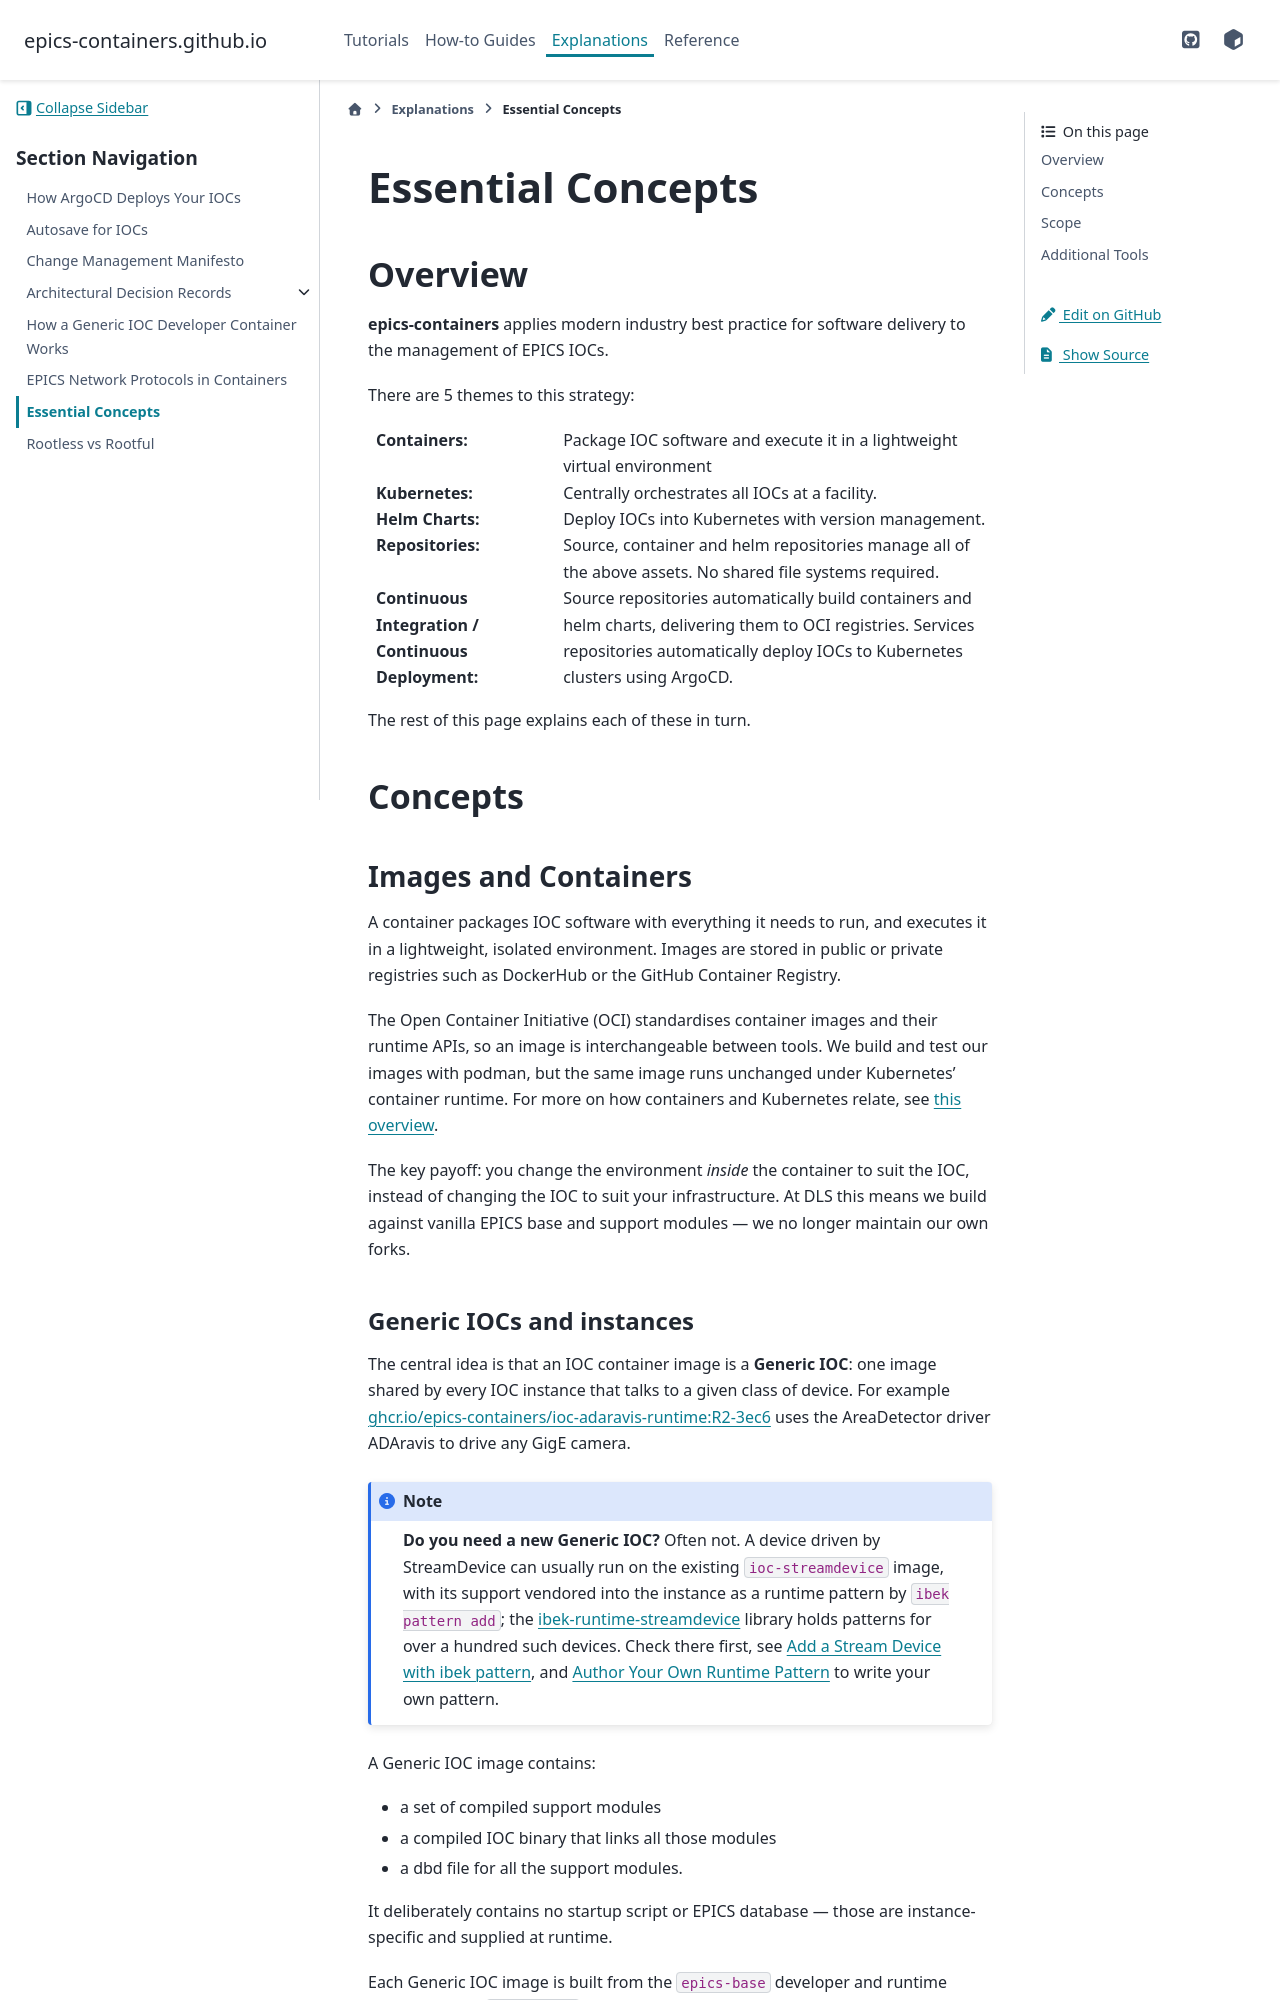

repository: epics-containers/epics-containers.github.io · page: main/explanations/introduction.html · generator: sphinx

(essential)=

# Essential Concepts

## Overview

```{include} ../overview.md
```

The rest of this page explains each of these in turn.

## Concepts

### Images and Containers

A container packages IOC software with everything it needs to run, and executes
it in a lightweight, isolated environment. Images are stored in public or
private registries such as DockerHub or the GitHub Container Registry.

The Open Container Initiative (OCI) standardises container images and their
runtime APIs, so an image is interchangeable between tools. We build and test
our images with podman, but the same image runs unchanged under Kubernetes'
container runtime. For more on how containers and Kubernetes relate, see
[this overview](https://semaphoreci.com/blog/kubernetes-vs-docker).

The key payoff: you change the environment *inside* the container to suit the
IOC, instead of changing the IOC to suit your infrastructure. At DLS this means
we build against vanilla EPICS base and support modules — we no longer maintain
our own forks.

(generic-iocs)=
